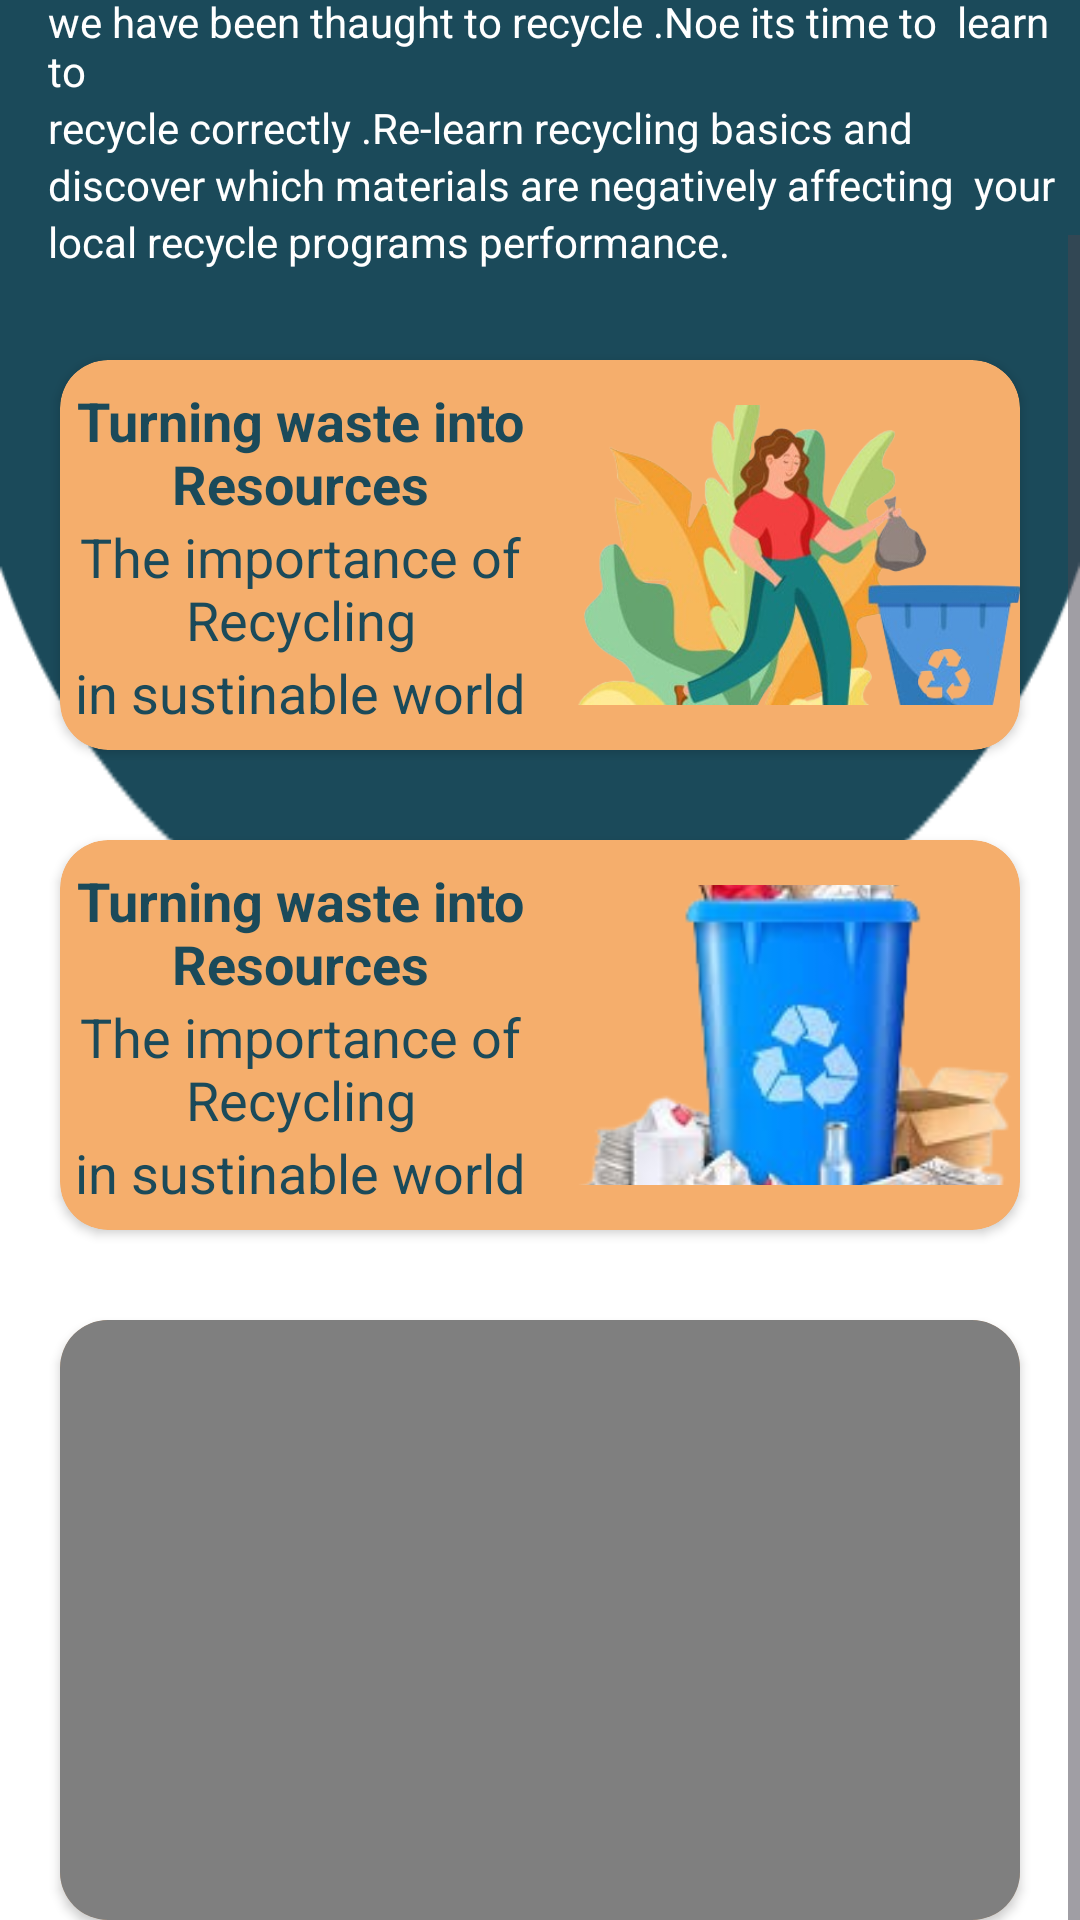

Layout XML and referenced resources for this Android screen:
<!-- AndroidManifest.xml: application theme Theme.Wastepickerapp -->
<!-- res/layout/fragment_discoveryfragment.xml -->
<?xml version="1.0" encoding="utf-8"?>
<ScrollView xmlns:android="http://schemas.android.com/apk/res/android"
    xmlns:tools="http://schemas.android.com/tools"
    android:layout_width="match_parent"
    android:layout_height="match_parent"
    xmlns:app="http://schemas.android.com/apk/res-auto"
    tools:context=".Discoveryfragment">

    <LinearLayout
        android:layout_width="match_parent"
        android:layout_height="match_parent"
        android:orientation="vertical"
        android:background="@drawable/backgroundlogo"



        >
        <TextView
            android:layout_width="match_parent"
            android:layout_height="wrap_content"
            android:text="Discovery zone "
            android:textColor="@color/white"
            android:textSize="20sp"
            android:paddingBottom="20dp"
            android:textStyle="bold"
            android:layout_marginLeft="16dp"
            android:layout_marginTop="40dp"
            />
        <TextView
            android:layout_width="wrap_content"
            android:layout_height="wrap_content"
            android:text="we have been thaught to recycle .Noe its time to  learn to  "
            android:textColor="@color/white"
            android:textSize="14sp"


            android:layout_marginLeft="16dp"

            />
        <TextView
            android:layout_width="wrap_content"
            android:layout_height="wrap_content"
            android:text="recycle correctly .Re-learn recycling basics and  "
            android:textColor="@color/white"

            android:textSize="14sp"
            android:layout_marginLeft="16dp"

            />

        <TextView
            android:layout_width="wrap_content"
            android:layout_height="wrap_content"
            android:text="discover which materials are negatively affecting  your  "
            android:textColor="@color/white"

            android:textSize="14sp"
            android:layout_marginLeft="16dp"

            />
        <TextView
            android:layout_width="wrap_content"
            android:layout_height="wrap_content"
            android:text="local recycle programs performance. "
            android:textColor="@color/white"

            android:textSize="14sp"
            android:layout_marginLeft="16dp"

            />





        <androidx.cardview.widget.CardView
            android:layout_width="wrap_content"
            android:layout_height="wrap_content"
            android:layout_gravity="center"
            android:layout_marginTop="30dp"
            android:layout_marginRight="20dp"
            android:layout_marginLeft="20dp"

            app:cardBackgroundColor="@color/plainYellow"
            app:cardCornerRadius="16dp">

            <RelativeLayout
                android:layout_width="wrap_content"
                android:layout_height="130dp">
                <LinearLayout
                    android:layout_width="match_parent"
                    android:layout_height="wrap_content"
                    android:layout_toLeftOf="@+id/image_container"
                    android:orientation="vertical"
                    android:layout_marginEnd="10dp">

                    <TextView
                        android:layout_width="match_parent"
                        android:layout_height="wrap_content"
                        android:text="Turning waste into Resources"
                        android:textSize="18sp"
                        android:layout_marginTop="8dp"
                        android:textStyle="bold"

                        android:textColor="@color/dark"
                        android:gravity="center_horizontal"/>
                    <TextView
                        android:layout_width="match_parent"
                        android:layout_height="wrap_content"
                        android:text="The importance of Recycling"
                        android:textSize="18sp"
                        android:textColor="@color/dark"
                        android:gravity="center_horizontal"/>

                    <TextView
                        android:layout_width="match_parent"
                        android:layout_height="61dp"
                        android:gravity="center_horizontal"
                        android:text="in sustinable world"
                        android:textSize="18sp"
                        android:textColor="@color/dark"
                        android:layout_marginBottom="2dp"/>


                </LinearLayout>

                
                <LinearLayout
                    android:id="@+id/image_container"
                    android:layout_width="150dp"
                    android:layout_height="100dp"
                    android:layout_alignParentEnd="true"
                    android:layout_centerVertical="true"
                    android:gravity="center">

                    <ImageView
                        android:layout_width="200dp"
                        android:layout_height="200dp"
                        android:src="@drawable/throwingwaste"
                        android:scaleType="fitCenter"/>

                </LinearLayout>
            </RelativeLayout>

        </androidx.cardview.widget.CardView>
        <androidx.cardview.widget.CardView
            android:layout_width="wrap_content"
            android:layout_height="wrap_content"
            android:layout_gravity="center"
            android:layout_marginTop="30dp"
            android:layout_marginRight="20dp"
            android:layout_marginLeft="20dp"

            app:cardBackgroundColor="@color/plainYellow"
            app:cardCornerRadius="16dp">

            <RelativeLayout
                android:layout_width="wrap_content"
                android:layout_height="130dp">
                <LinearLayout
                    android:layout_width="match_parent"
                    android:layout_height="wrap_content"
                    android:layout_toLeftOf="@+id/image_container2"
                    android:orientation="vertical"
                    android:layout_marginEnd="10dp">

                    <TextView
                        android:layout_width="match_parent"
                        android:layout_height="wrap_content"
                        android:text="Turning waste into Resources"
                        android:textSize="18sp"
                        android:layout_marginTop="8dp"
                        android:textStyle="bold"

                        android:textColor="@color/dark"
                        android:gravity="center_horizontal"/>
                    <TextView
                        android:layout_width="match_parent"
                        android:layout_height="wrap_content"
                        android:text="The importance of Recycling"
                        android:textSize="18sp"
                        android:textColor="@color/dark"
                        android:gravity="center_horizontal"/>

                    <TextView
                        android:layout_width="match_parent"
                        android:layout_height="61dp"
                        android:gravity="center_horizontal"
                        android:text="in sustinable world"
                        android:textSize="18sp"
                        android:textColor="@color/dark"
                        android:layout_marginBottom="2dp"/>


                </LinearLayout>

                
                <LinearLayout
                    android:id="@+id/image_container2"
                    android:layout_width="150dp"
                    android:layout_height="100dp"
                    android:layout_alignParentEnd="true"
                    android:layout_centerVertical="true"
                    android:gravity="center">

                    <ImageView
                        android:layout_width="200dp"
                        android:layout_height="200dp"
                        android:src="@drawable/card2"
                        android:scaleType="fitCenter"/>

                </LinearLayout>
            </RelativeLayout>

        </androidx.cardview.widget.CardView>
        <androidx.cardview.widget.CardView
            android:layout_width="wrap_content"
            android:layout_height="wrap_content"
            android:layout_gravity="center"
            android:layout_marginTop="30dp"
            android:layout_marginRight="20dp"
            android:layout_marginLeft="20dp"

            app:cardBackgroundColor="@color/plainYellow"
            app:cardCornerRadius="16dp">

            <LinearLayout xmlns:android="http://schemas.android.com/apk/res/android"
                android:layout_width="match_parent"
                android:layout_height="match_parent"
                android:orientation="vertical"
                android:gravity="center">

                

                    <VideoView
                        android:id="@+id/video"
                        android:layout_width="match_parent"
                        android:layout_height="200dp"
                        />



            </LinearLayout>

        </androidx.cardview.widget.CardView>

    </LinearLayout>

</ScrollView>
<!-- resources referenced by this layout -->
<resources>
  <color name="dark">#1B4A5A</color>
  <color name="plainYellow"> #f5ae6c</color>
  <color name="white">#FFFFFFFF</color>
  <!-- drawable backgroundlogo: png bitmap (drawable, 6830 bytes) -->
  <!-- drawable card2: png bitmap (drawable, 52735 bytes) -->
  <!-- drawable throwingwaste: png bitmap (drawable, 167920 bytes) -->
  <style name="Theme.Wastepickerapp" parent="Base.Theme.Wastepickerapp" />
  <style name="Base.Theme.Wastepickerapp" parent="Theme.Material3.DayNight.NoActionBar">
          
          
      </style>
</resources>
